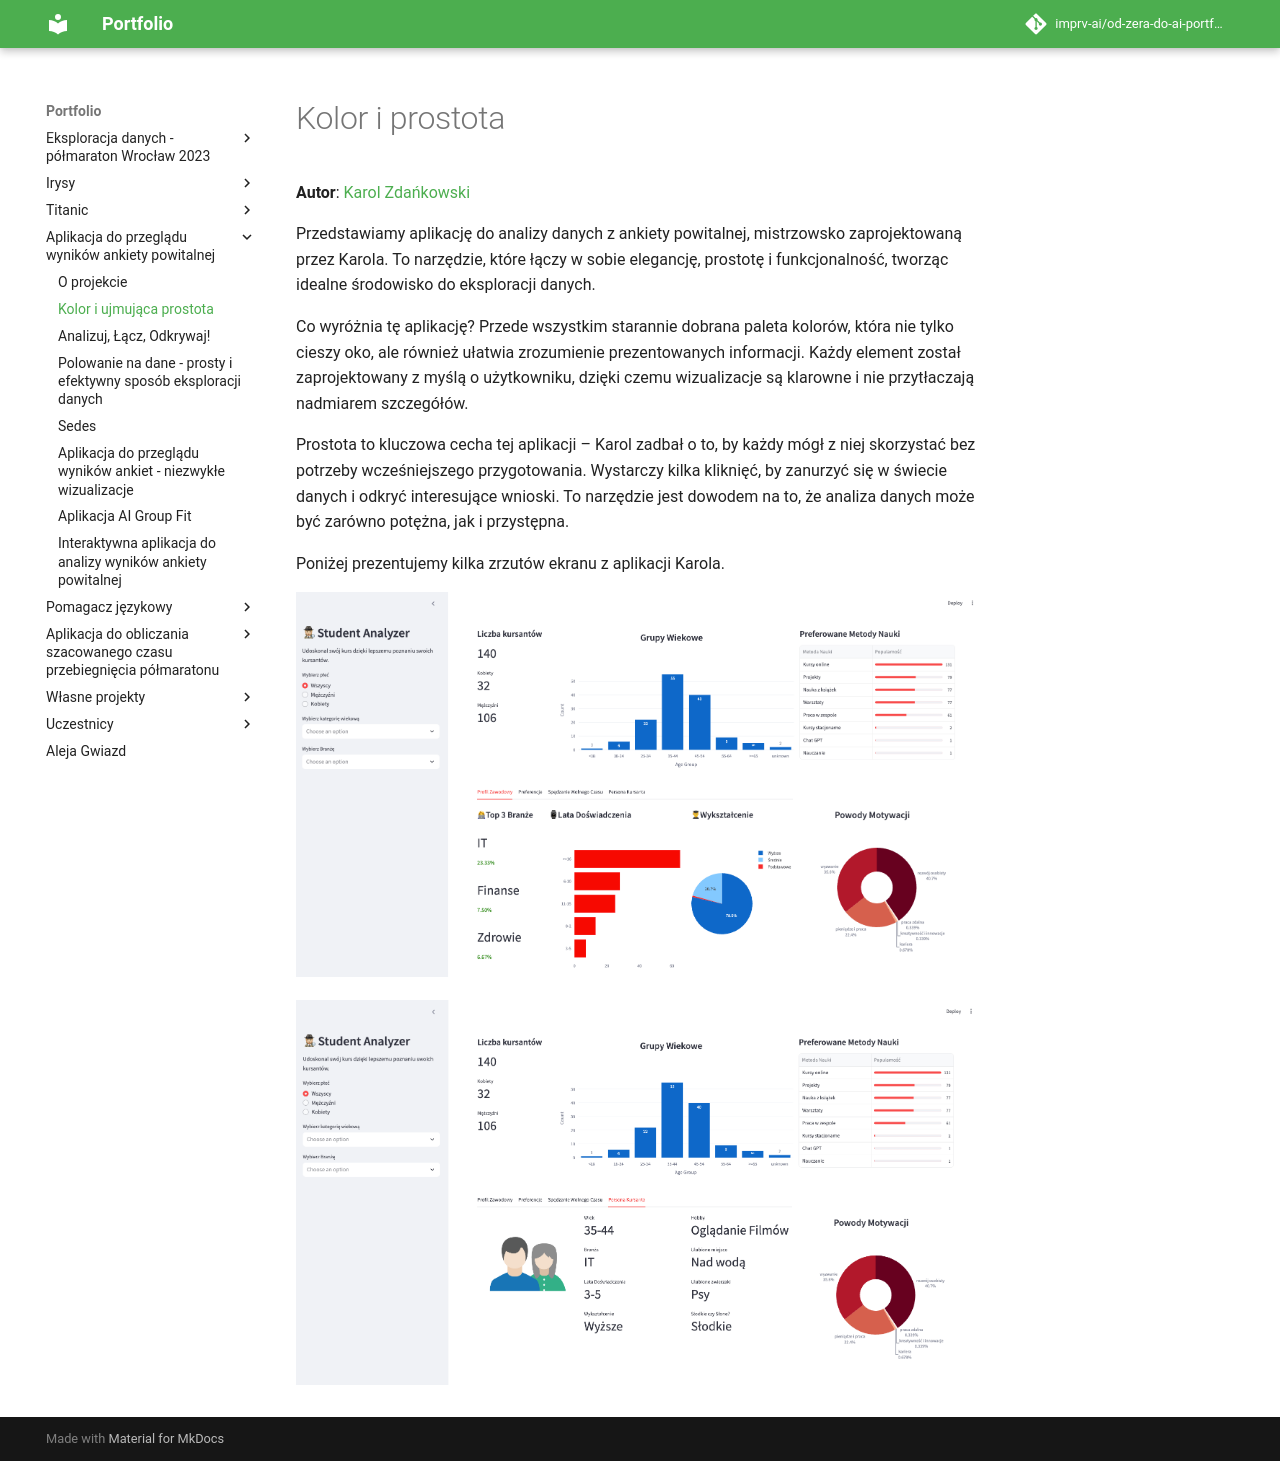

repository: imprv-ai/od-zera-do-ai-portfolio · page: projects/survey_overview_app/colors_and_simplicity/index.html · generator: mkdocs


# Kolor i prostota

**Autor**: [Karol Zdańkowski](/od-zera-do-ai-portfolio/uczestnicy/karol_zdankowski)

Przedstawiamy aplikację do analizy danych z ankiety powitalnej, mistrzowsko zaprojektowaną przez Karola. To narzędzie, które łączy w sobie elegancję, prostotę i funkcjonalność, tworząc idealne środowisko do eksploracji danych.

Co wyróżnia tę aplikację? Przede wszystkim starannie dobrana paleta kolorów, która nie tylko cieszy oko, ale również ułatwia zrozumienie prezentowanych informacji. Każdy element został zaprojektowany z myślą o użytkowniku, dzięki czemu wizualizacje są klarowne i nie przytłaczają nadmiarem szczegółów.

Prostota to kluczowa cecha tej aplikacji – Karol zadbał o to, by każdy mógł z niej skorzystać bez potrzeby wcześniejszego przygotowania. Wystarczy kilka kliknięć, by zanurzyć się w świecie danych i odkryć interesujące wnioski. To narzędzie jest dowodem na to, że analiza danych może być zarówno potężna, jak i przystępna.

Poniżej prezentujemy kilka zrzutów ekranu z aplikacji Karola.

![](./professional_profile.png)

![](./persona.png)
